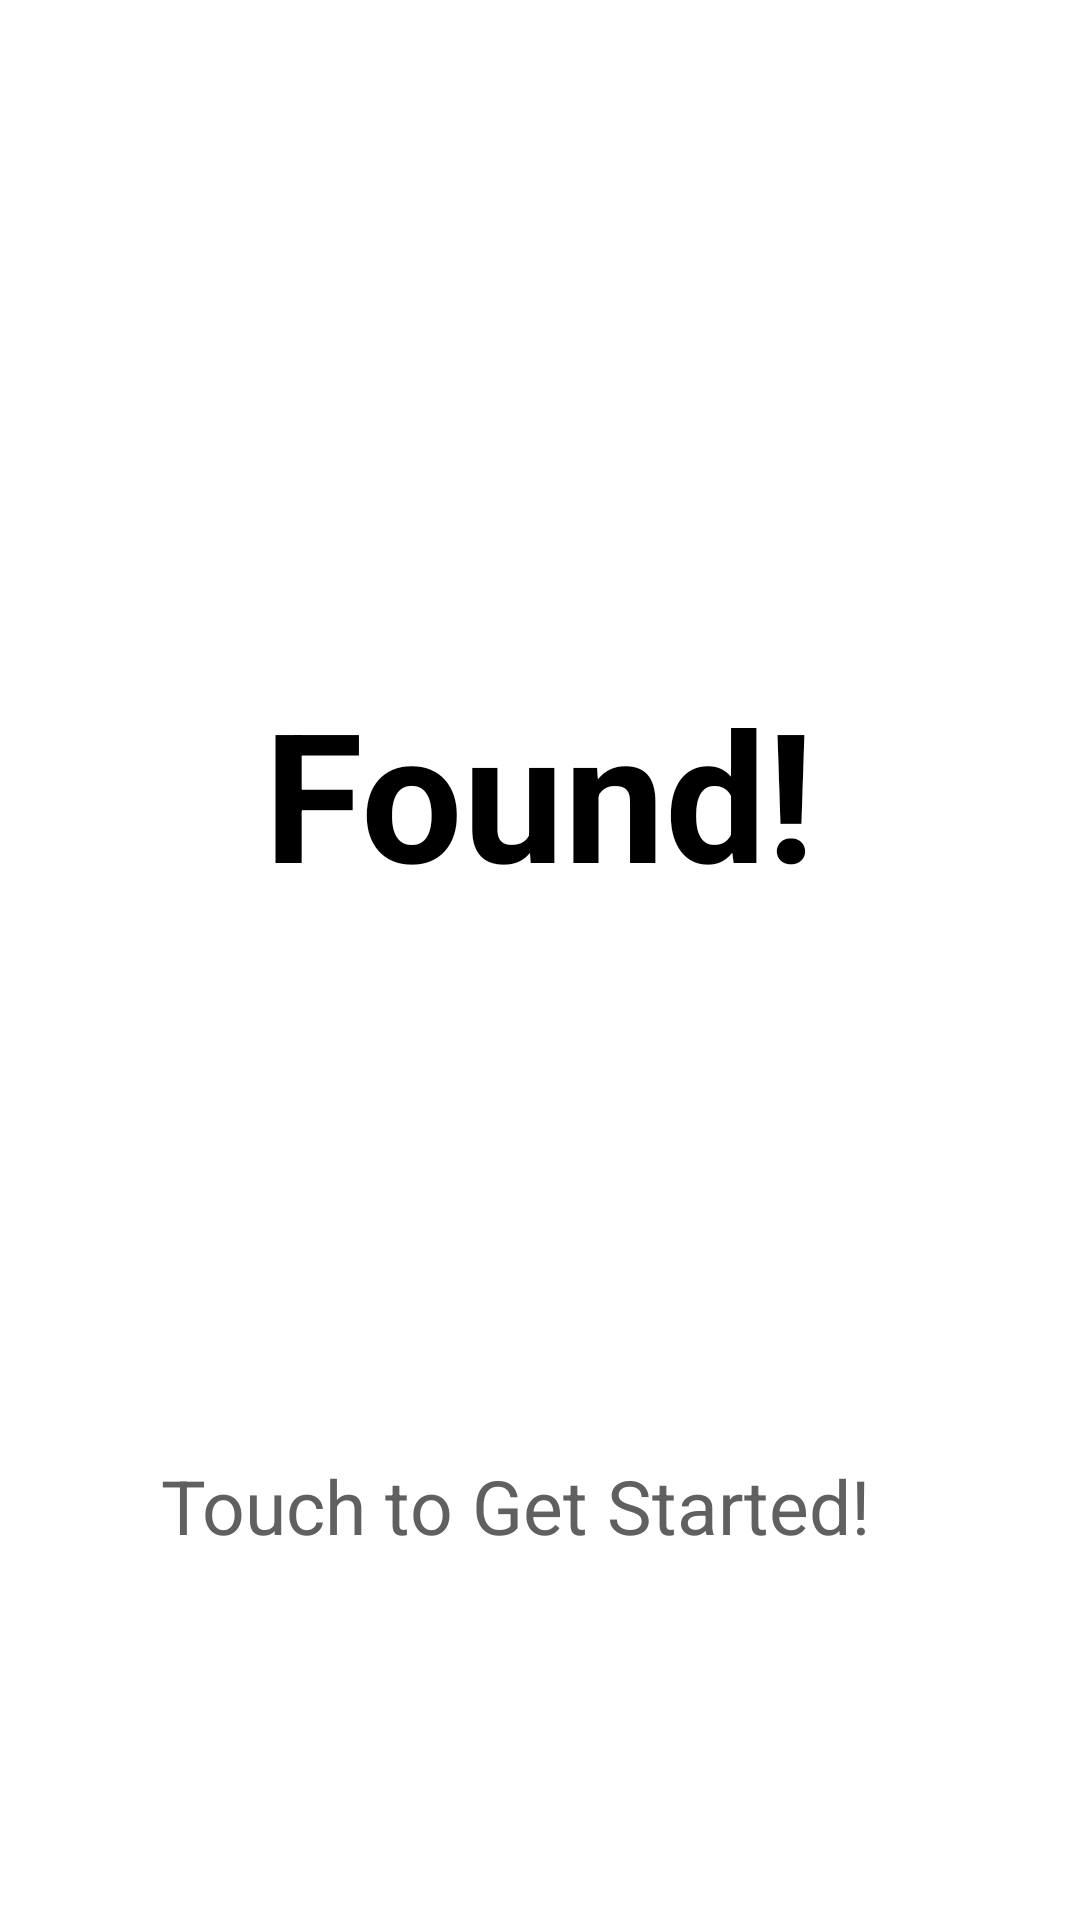

Reconstruct the res/layout file that produces this screen, plus the resources it refers to.
<!-- AndroidManifest.xml: application theme Theme.IE -->
<!-- res/layout/activity_init.xml -->
<?xml version="1.0" encoding="utf-8"?>
<androidx.constraintlayout.widget.ConstraintLayout xmlns:android="http://schemas.android.com/apk/res/android"
    xmlns:app="http://schemas.android.com/apk/res-auto"
    xmlns:tools="http://schemas.android.com/tools"
    android:layout_width="match_parent"
    android:layout_height="match_parent"
    tools:context=".InitActivity"
    android:id="@+id/const_layout_init">

    <TextView
        android:id="@+id/textView"
        android:layout_width="wrap_content"
        android:layout_height="wrap_content"
        android:text="Found!"
        android:textColor="#000000"
        android:textSize="60dp"
        android:textStyle="bold"
        app:layout_constraintBottom_toBottomOf="parent"
        app:layout_constraintEnd_toEndOf="parent"
        app:layout_constraintStart_toStartOf="parent"
        app:layout_constraintTop_toTopOf="parent"
        app:layout_constraintVertical_bias="0.4" />

    <androidx.constraintlayout.widget.ConstraintLayout
        android:layout_width="wrap_content"
        android:layout_height="wrap_content"
        app:layout_constraintBottom_toBottomOf="parent"
        app:layout_constraintEnd_toEndOf="parent"
        app:layout_constraintStart_toStartOf="parent"
        app:layout_constraintTop_toTopOf="parent"
        app:layout_constraintVertical_bias="0.8">

        <TextView
            android:id="@+id/tv_init_get_started"
            android:layout_width="wrap_content"
            android:layout_height="wrap_content"
            android:text="Touch to Get Started!"
            android:textColor="#606060"
            android:textSize="25dp"
            app:layout_constraintBottom_toBottomOf="parent"
            app:layout_constraintStart_toStartOf="parent"
            app:layout_constraintTop_toTopOf="parent"/>

        <ImageView
            android:layout_width="wrap_content"
            android:layout_height="wrap_content"
            app:layout_constraintStart_toEndOf="@id/tv_init_get_started"
            app:layout_constraintEnd_toEndOf="parent"
            android:src="@drawable/ic_baseline_arrow_back_ios_24"
            app:layout_constraintTop_toTopOf="parent"
            app:layout_constraintBottom_toBottomOf="parent"
            android:layout_marginLeft="16dp"/>

    </androidx.constraintlayout.widget.ConstraintLayout>


</androidx.constraintlayout.widget.ConstraintLayout>
<!-- resources referenced by this layout -->
<resources>
  <style name="Theme.IE" parent="Theme.MaterialComponents.DayNight.DarkActionBar">
          
          <item name="colorPrimary">@color/purple_500</item>
          <item name="colorPrimaryVariant">@color/purple_700</item>
          <item name="colorOnPrimary">@color/white</item>
          
          <item name="colorSecondary">@color/teal_200</item>
          <item name="colorSecondaryVariant">@color/teal_700</item>
          <item name="colorOnSecondary">@color/black</item>
          
          <item name="android:statusBarColor" tools:targetApi="l">?attr/colorPrimaryVariant</item>
          
      </style>
  <!-- not gathered from this repository: default colours our renderer supplied (Android Studio template values) -->
  <color name="purple_500">#FF6200EE</color>
  <color name="purple_700">#FF3700B3</color>
  <color name="teal_200">#FF03DAC5</color>
  <color name="teal_700">#FF018786</color>
  <color name="black">#FF000000</color>
  <color name="white">#FFFFFFFF</color>
</resources>
